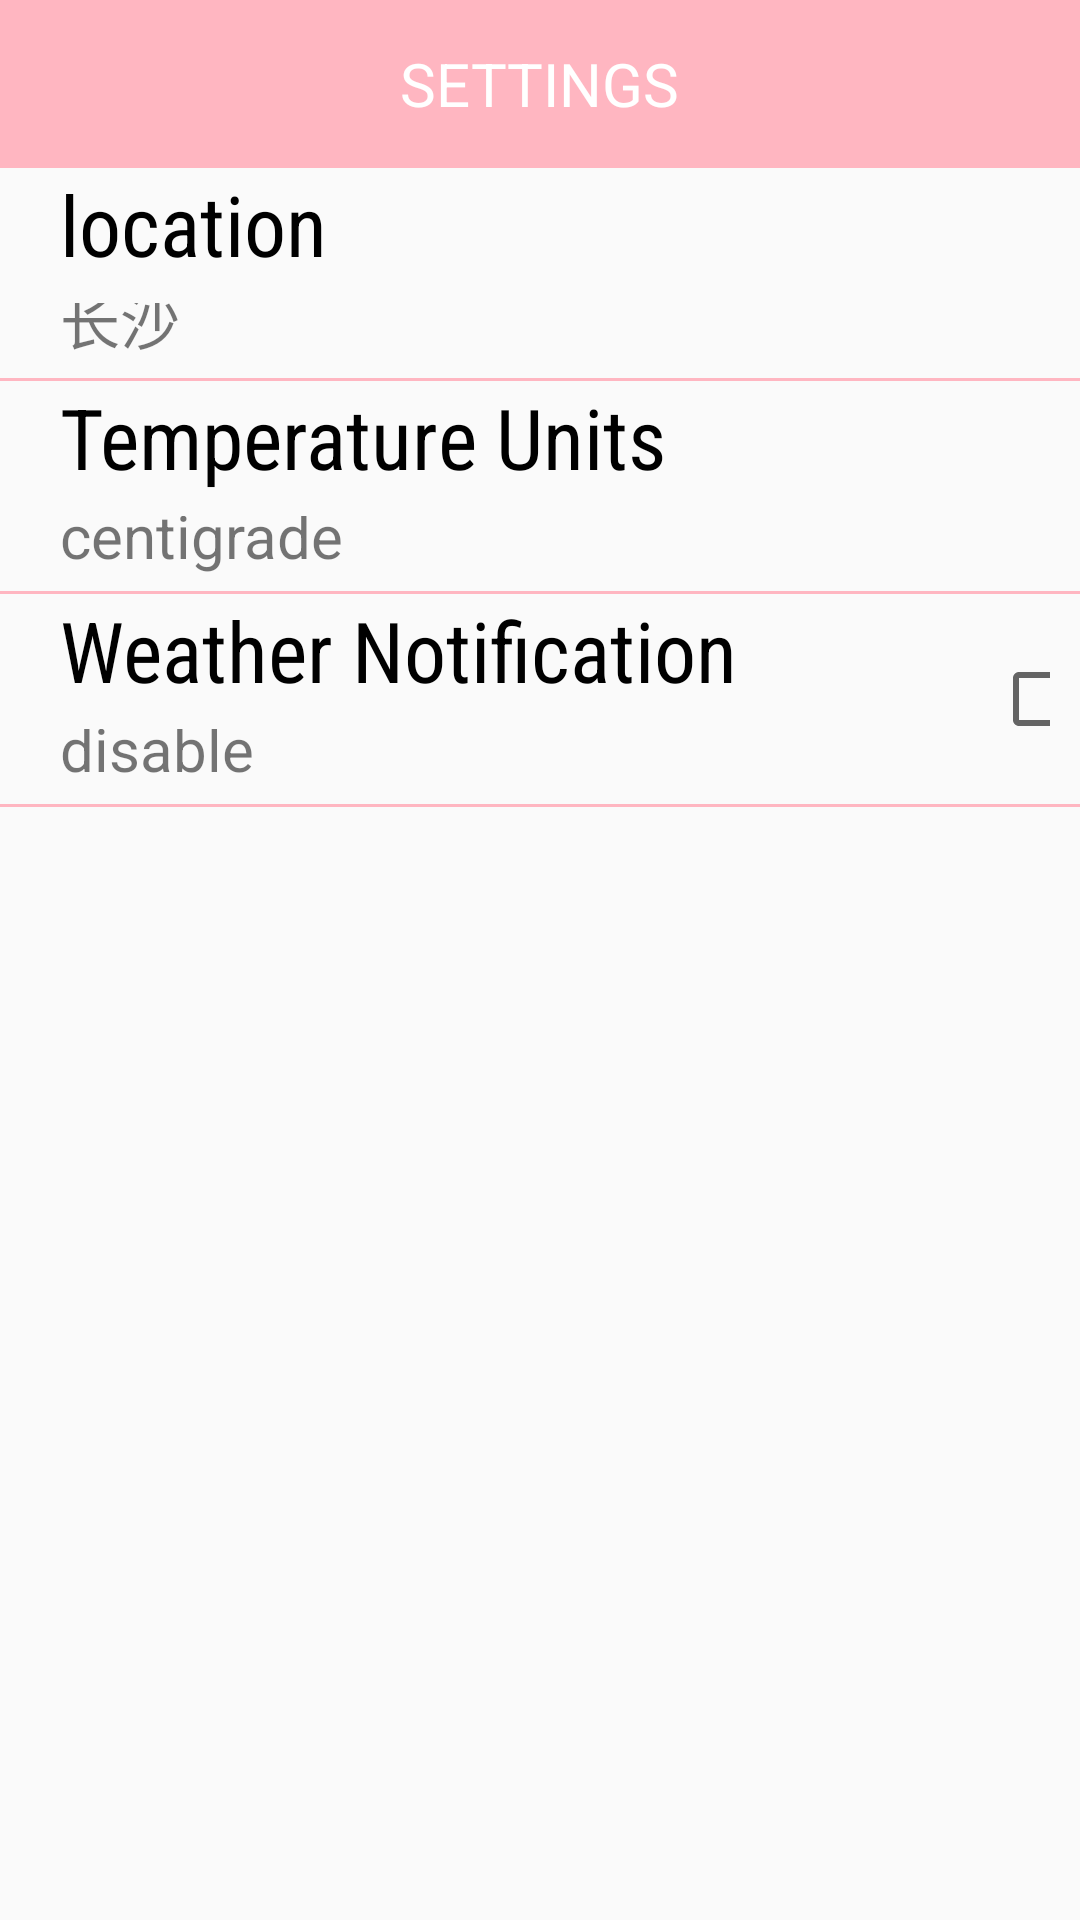

The Android layout XML behind this screen, and the referenced resources:
<!-- AndroidManifest.xml: application theme AppTheme -->
<!-- res/layout/activity_setting.xml -->
<?xml version="1.0" encoding="utf-8"?>
<LinearLayout
    xmlns:android="http://schemas.android.com/apk/res/android"
    android:orientation="vertical"
    android:layout_width="match_parent"
    android:layout_height="match_parent">

    <RelativeLayout
        android:layout_width="match_parent"
        android:layout_height="?attr/actionBarSize"
        android:background="?attr/colorPrimary">

        <TextView
            android:id="@+id/title_text"
            android:layout_width="wrap_content"
            android:layout_height="wrap_content"
            android:layout_centerInParent="true"
            android:textColor="#fff"
            android:text="@string/settings_up"
            android:textSize="20sp"/>

        <Button
            android:id="@+id/back_button"
            android:layout_width="25dp"
            android:layout_height="25dp"
            android:layout_marginStart="10dp"
            android:layout_alignParentStart="true"
            android:layout_centerVertical="true"
            android:background="@drawable/ic_back"/>
    </RelativeLayout>

    <LinearLayout
        android:orientation="vertical"
        android:layout_width="match_parent"
        android:layout_height="match_parent">

        <LinearLayout android:id="@+id/set_loc_layout"
            android:layout_marginStart="20dp"
            android:layout_width="match_parent"
            android:layout_height="70dp"
            android:clickable="true"
            android:orientation="vertical"
            android:focusable="true">

            <TextView
                android:layout_width="match_parent"
                android:layout_height="45dp"
                android:fontFamily="sans-serif-condensed"
                android:text="@string/location"
                android:textColor="@color/black"
                android:textSize="28sp" />

            <TextView
                android:id="@+id/set_loc"
                android:layout_width="match_parent"
                android:layout_height="match_parent"
                android:layout_marginBottom="5dp"
                android:gravity="bottom"
                android:text="长沙"
                android:textSize="20sp" />
        </LinearLayout>

        <LinearLayout
            android:background="@color/lightpink"
            android:layout_width="match_parent"
            android:layout_height="1dp"/>

        <LinearLayout android:id="@+id/set_unit_layout"
            android:layout_marginStart="20dp"
            android:layout_width="match_parent"
            android:layout_height="70dp"
            android:clickable="true"
            android:orientation="vertical"
            android:focusable="true">

            <TextView
                android:layout_width="match_parent"
                android:layout_height="45dp"
                android:fontFamily="sans-serif-condensed"
                android:text="@string/temperature_units"
                android:textColor="@color/black"
                android:textSize="28sp" />

            <TextView
                android:id="@+id/set_unit"
                android:layout_width="match_parent"
                android:layout_height="match_parent"
                android:layout_marginBottom="5dp"

                android:gravity="bottom"
                android:text="@string/centigrade"
                android:textSize="20sp" />
        </LinearLayout>

        <LinearLayout
            android:background="@color/lightpink"
            android:layout_width="match_parent"
            android:layout_height="1dp"/>

        <LinearLayout
            android:layout_marginStart="20dp"
            android:orientation="horizontal"
            android:layout_width="match_parent"
            android:layout_height="70dp">
            <LinearLayout
                android:layout_width="wrap_content"
                android:layout_height="match_parent"
                android:orientation="vertical">

                <TextView
                    android:layout_width="match_parent"
                    android:layout_height="45dp"
                    android:fontFamily="sans-serif-condensed"
                    android:text="@string/weather_notification"
                    android:textColor="@color/black"
                    android:textSize="28sp" />

                <TextView
                    android:id="@+id/set_notify"
                    android:layout_width="match_parent"
                    android:layout_height="match_parent"
                    android:gravity="bottom"
                    android:layout_marginBottom="5dp"
                    android:text="@string/disable"
                    android:textSize="20sp" />
            </LinearLayout>

            <CheckBox
                android:id="@+id/set_chechbox_notify"
                android:layout_marginStart="85dp"
                android:layout_width="wrap_content"
                android:layout_height="wrap_content"
                android:layout_gravity="center_vertical|end"
                android:layout_marginEnd="10dp"
                android:gravity="center|end" />
        </LinearLayout>

        <LinearLayout
            android:background="@color/lightpink"
            android:layout_width="match_parent"
            android:layout_height="1dp"/>
    </LinearLayout>
</LinearLayout>
<!-- resources referenced by this layout -->
<resources>
  <color name="black">#000000</color>
  <color name="lightpink">#FFB6C1</color>
  <string name="centigrade">centigrade</string>
  <string name="disable">disable</string>
  <string name="location">location</string>
  <string name="settings_up">SETTINGS</string>
  <string name="temperature_units">Temperature Units</string>
  <string name="weather_notification">Weather Notification</string>
  <style name="AppTheme" parent="Theme.AppCompat.Light.NoActionBar">
          
          
          
          <item name="colorPrimaryDark">@color/lightpink</item>
          <item name="colorPrimary">@color/lightpink</item>
          <item name="colorAccent">@color/colorAccent</item>
      </style>
  <color name="colorAccent">#FF4081</color>
</resources>
